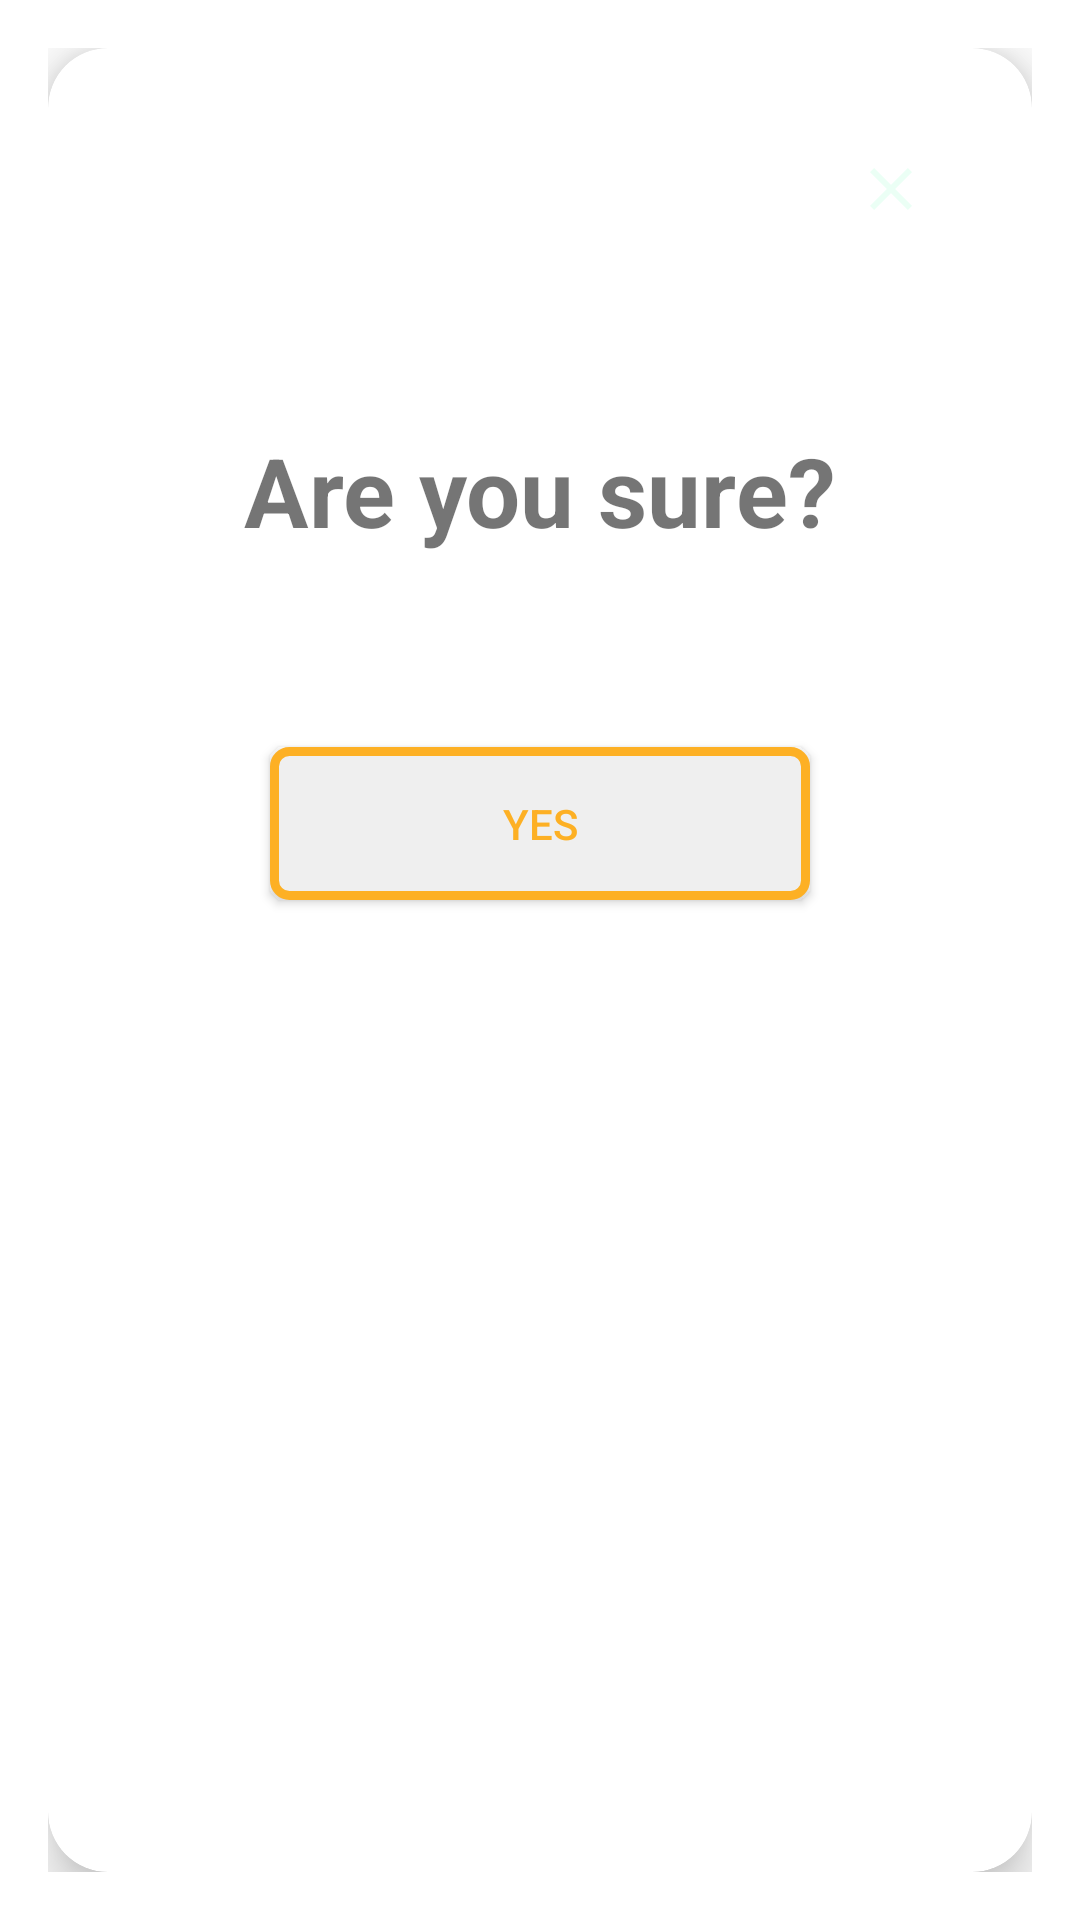

The Android layout XML behind this screen, and the referenced resources:
<!-- AndroidManifest.xml: activity theme DialogActivity -->
<!-- res/layout/activity_confirmation.xml -->
<?xml version="1.0" encoding="utf-8"?>
<layout >

    <androidx.cardview.widget.CardView
        xmlns:android="http://schemas.android.com/apk/res/android"
        xmlns:app="http://schemas.android.com/apk/res-auto"
        android:layout_width="match_parent"
        android:layout_height="wrap_content"
        app:cardCornerRadius="20dp"
        app:cardElevation="10dp"
        android:padding="64dp">

        <androidx.constraintlayout.widget.ConstraintLayout
            android:layout_width="match_parent"
            android:layout_height="wrap_content"
            android:padding="32dp">

            <ImageButton
                android:layout_width="30dp"
                android:layout_height="30dp"
                android:src="@drawable/ic_baseline_close_24"
                android:background="@drawable/close_btn_bg"
                app:layout_constraintEnd_toEndOf="parent"
                app:layout_constraintTop_toTopOf="parent"
                android:id="@+id/close_btn" />

            <TextView
                android:id="@+id/close_question"
                android:layout_width="wrap_content"
                android:layout_height="wrap_content"
                android:text="@string/are_you_sure"
                android:textStyle="bold"
                android:textSize="32sp"
                app:layout_constraintStart_toStartOf="parent"
                app:layout_constraintEnd_toEndOf="parent"
                app:layout_constraintTop_toBottomOf="@+id/close_btn"
                android:layout_marginTop="64dp" />

            <Button
                android:id="@+id/confirmation_btn"
                android:layout_width="180dp"
                android:layout_height="wrap_content"
                app:layout_constraintTop_toBottomOf="@id/close_question"
                app:layout_constraintStart_toStartOf="parent"
                app:layout_constraintEnd_toEndOf="parent"
                app:layout_constraintBottom_toBottomOf="parent"
                android:text="@string/yes"
                android:background="@drawable/transparent_btn"
                android:padding="16dp"
                android:textColor="@color/colorGold"
                android:layout_margin="64dp"/>

        </androidx.constraintlayout.widget.ConstraintLayout>
    </androidx.cardview.widget.CardView>
</layout>
<!-- resources referenced by this layout -->
<resources>
  <color name="colorGold">#fdb024</color>
  <!-- drawable ic_baseline_close_24 (drawable) -->
  <vector android:height="24dp" android:tint="#EBFFF5"
      android:viewportHeight="24" android:viewportWidth="24"
      android:width="24dp" xmlns:android="http://schemas.android.com/apk/res/android">
      <path android:fillColor="@android:color/white" android:pathData="M19,6.41L17.59,5 12,10.59 6.41,5 5,6.41 10.59,12 5,17.59 6.41,19 12,13.41 17.59,19 19,17.59 13.41,12z"/>
  </vector>
  <!-- drawable transparent_btn (drawable) -->
  <?xml version="1.0" encoding="utf-8"?>
  <shape xmlns:android="http://schemas.android.com/apk/res/android"
      android:shape="rectangle">
      <solid android:color="@color/colorWhite"/>
      <corners android:radius="5dp"/>
      <stroke android:color="@color/colorGold"
          android:width="3dp"/>
  
  </shape>
  <string name="are_you_sure">Are you sure?</string>
  <string name="yes">Yes</string>
  <style name="DialogActivity" parent="Theme.AppCompat.Light.Dialog">
          <item name="windowNoTitle">true</item>
          <item name="windowActionBar">false</item>
      </style>
  <color name="colorWhite">#efefef</color>
</resources>
